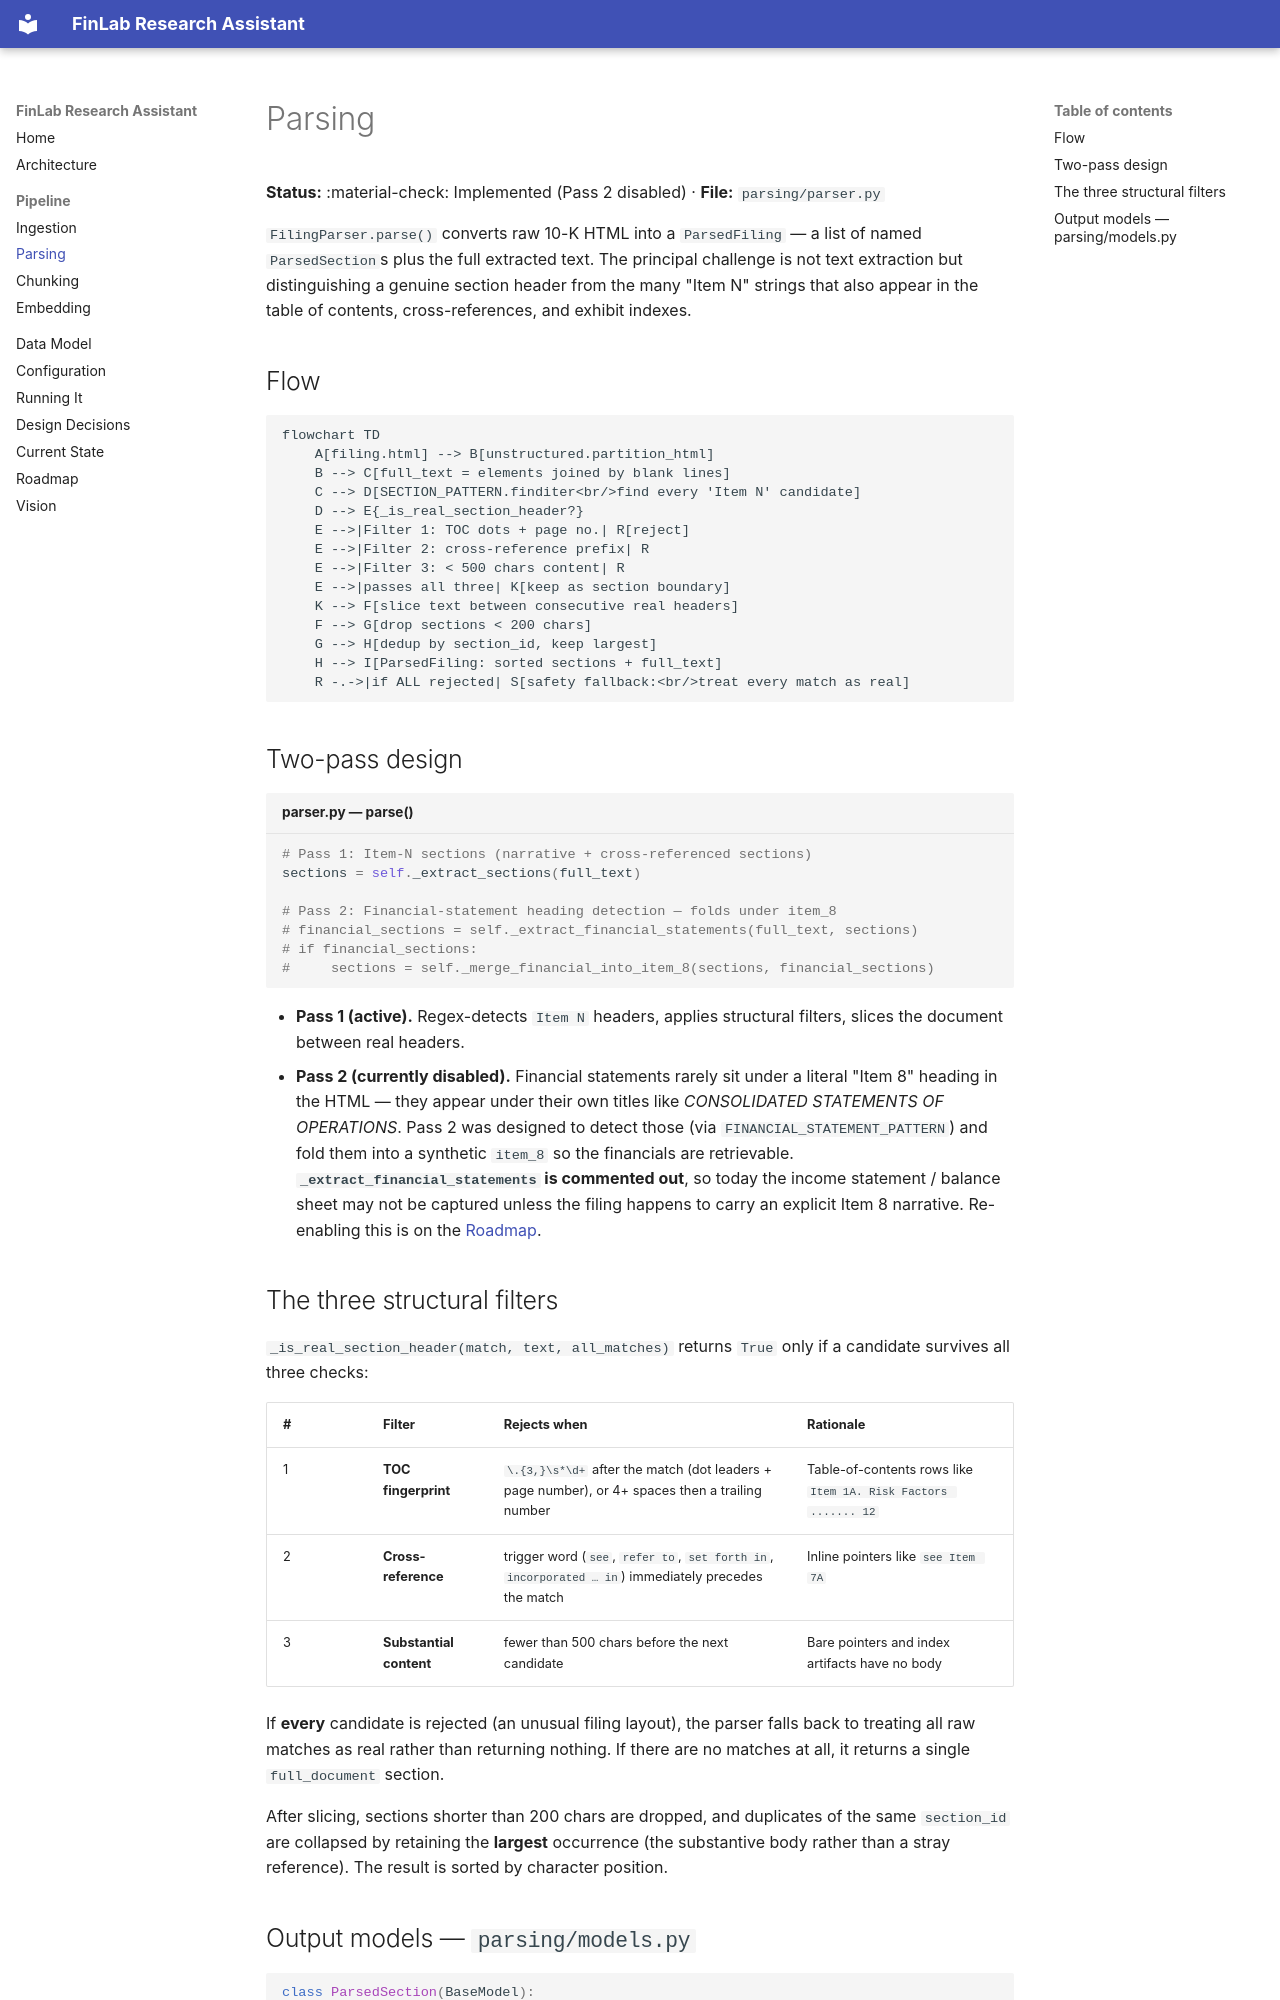

repository: karandeeps18/finlab-research-assistant · page: pipeline/parsing/index.html · generator: mkdocs

# Parsing

**Status:** :material-check: Implemented (Pass 2 disabled) · **File:** `parsing/parser.py`

`FilingParser.parse()` converts raw 10-K HTML into a `ParsedFiling` — a list of named
`ParsedSection`s plus the full extracted text. The principal challenge is not text
extraction but distinguishing a genuine section header from the many "Item N" strings that
also appear in the table of contents, cross-references, and exhibit indexes.

## Flow

```mermaid
flowchart TD
    A[filing.html] --> B[unstructured.partition_html]
    B --> C[full_text = elements joined by blank lines]
    C --> D[SECTION_PATTERN.finditer<br/>find every 'Item N' candidate]
    D --> E{_is_real_section_header?}
    E -->|Filter 1: TOC dots + page no.| R[reject]
    E -->|Filter 2: cross-reference prefix| R
    E -->|Filter 3: < 500 chars content| R
    E -->|passes all three| K[keep as section boundary]
    K --> F[slice text between consecutive real headers]
    F --> G[drop sections < 200 chars]
    G --> H[dedup by section_id, keep largest]
    H --> I[ParsedFiling: sorted sections + full_text]
    R -.->|if ALL rejected| S[safety fallback:<br/>treat every match as real]
```

## Two-pass design

```python title="parser.py — parse()"
# Pass 1: Item-N sections (narrative + cross-referenced sections)
sections = self._extract_sections(full_text)

# Pass 2: Financial-statement heading detection — folds under item_8
# financial_sections = self._extract_financial_statements(full_text, sections)
# if financial_sections:
#     sections = self._merge_financial_into_item_8(sections, financial_sections)
```

- **Pass 1 (active).** Regex-detects `Item N` headers, applies structural filters, slices
  the document between real headers.
- **Pass 2 (currently disabled).** Financial statements rarely sit under a literal
  "Item 8" heading in the HTML — they appear under their own titles like *CONSOLIDATED
  STATEMENTS OF OPERATIONS*. Pass 2 was designed to detect those (via
  `FINANCIAL_STATEMENT_PATTERN`) and fold them into a synthetic `item_8` so the financials
  are retrievable. **`_extract_financial_statements` is commented out**, so today the
  income statement / balance sheet may not be captured unless the filing happens to carry
  an explicit Item 8 narrative. Re-enabling this is on the [Roadmap](../roadmap.md).

## The three structural filters

`_is_real_section_header(match, text, all_matches)` returns `True` only if a candidate
survives all three checks:

| # | Filter | Rejects when | Rationale |
|---|--------|--------------|-----------|
| 1 | **TOC fingerprint** | `\.{3,}\s*\d+` after the match (dot leaders + page number), or 4+ spaces then a trailing number | Table-of-contents rows like `Item 1A. Risk Factors ....... 12` |
| 2 | **Cross-reference** | trigger word (`see`, `refer to`, `set forth in`, `incorporated … in`) immediately precedes the match | Inline pointers like `see Item 7A` |
| 3 | **Substantial content** | fewer than 500 chars before the next candidate | Bare pointers and index artifacts have no body |

If **every** candidate is rejected (an unusual filing layout), the parser falls back to
treating all raw matches as real rather than returning nothing. If there are no matches at
all, it returns a single `full_document` section.

After slicing, sections shorter than 200 chars are dropped, and duplicates of the same
`section_id` are collapsed by retaining the **largest** occurrence (the substantive body
rather than a stray reference). The result is sorted by character position.
